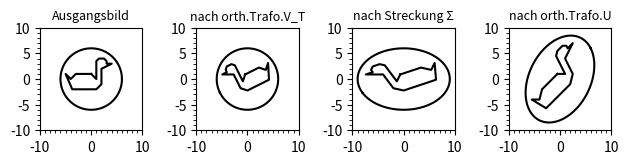

This figure's Python source:
"""
Task (c)
"""

import numpy as np
import matplotlib.pyplot as plt
from scipy.linalg import svd

fig, axes = plt.subplots(1,4)
fig.tight_layout()

E=np.array([[0, 1, 1, 1.5, 2.5, 3, 3, 4, 2, 2, 1, -3.7, -5, -4, -3, 0], 
            [1, 0, 3.5, 4, 4, 3.5, 3, 3, 2, -1, -2, -2, 1, 0, 1 ,1]])

A=np.array([[1,-0.5],[1,1]])
U,S,V_T= svd(A)

angle = np.linspace( 0 , 2 * np.pi, 150) 
radius = 6
 
x = radius * np.cos( angle ) 
y = radius * np.sin( angle ) 

# subplot 1

X=np.array([x,y])

axes[0].plot(X[0,:],X[1,:], color='black') 
axes[0].set_aspect( 1 ) 

axes[0].set_xticks(np.arange(-10,11,10))
axes[0].set_xticks(np.arange(-10,11,1),minor=True)
axes[0].set_yticks(np.arange(-10,11,5))
axes[0].set_yticks(np.arange(-10,11,1),minor=True)

#axes[0].grid(which='both', alpha=0.2)

axes[0].axis([-10, 10, -10, 10])

axes[0].plot(E[0,:],E[1,:], color='black')

axes[0].set_title("Ausgangsbild",fontsize=9)

# subplot 2

X1=V_T@X
E1=V_T@E

axes[1].plot(X1[0,:],X1[1,:], color='black') 
axes[1].set_aspect( 1 )

axes[1].set_xticks(np.arange(-10,11,10))
axes[1].set_xticks(np.arange(-10,11,1),minor=True)
axes[1].set_yticks(np.arange(-10,11,5))
axes[1].set_yticks(np.arange(-10,11,1),minor=True)

#axes[1].grid(which='both', alpha=0.2)

axes[1].axis([-10, 10, -10, 10])

axes[1].plot(E1[0,:],E1[1,:], color='black')

axes[1].set_title("nach orth.Trafo.V_T",fontsize=9)

# subplot 3

S_diag = np.zeros((2,2))
np.fill_diagonal(S_diag, S)

X2=S_diag@X1
E2=S_diag@E1

axes[2].plot(X2[0,:],X2[1,:], color='black') 
axes[2].set_aspect( 1 )

axes[2].set_xticks(np.arange(-10,11,10))
axes[2].set_xticks(np.arange(-10,11,1),minor=True)
axes[2].set_yticks(np.arange(-10,11,5))
axes[2].set_yticks(np.arange(-10,11,1),minor=True)

#axes[2].grid(which='both', alpha=0.2)

axes[2].axis([-10, 10, -10, 10])

axes[2].plot(E2[0,:],E2[1,:], color='black')

axes[2].set_title("nach Streckung Σ",fontsize=9)

# subplot 4

X3=U@X2
E3=U@E2

axes[3].plot(X3[0,:],X3[1,:], color='black') 
axes[3].set_aspect( 1 )

axes[3].set_xticks(np.arange(-10,11,10))
axes[3].set_xticks(np.arange(-10,11,1),minor=True)
axes[3].set_yticks(np.arange(-10,11,5))
axes[3].set_yticks(np.arange(-10,11,1),minor=True)

#axes[3].grid(which='both', alpha=0.2)

axes[3].axis([-10, 10, -10, 10])

axes[3].plot(E3[0,:],E3[1,:], color='black')

axes[3].set_title("nach orth.Trafo.U", fontsize=9)

#print(svd(A))

plt.show()

#print(U@S_diag@V_T)

